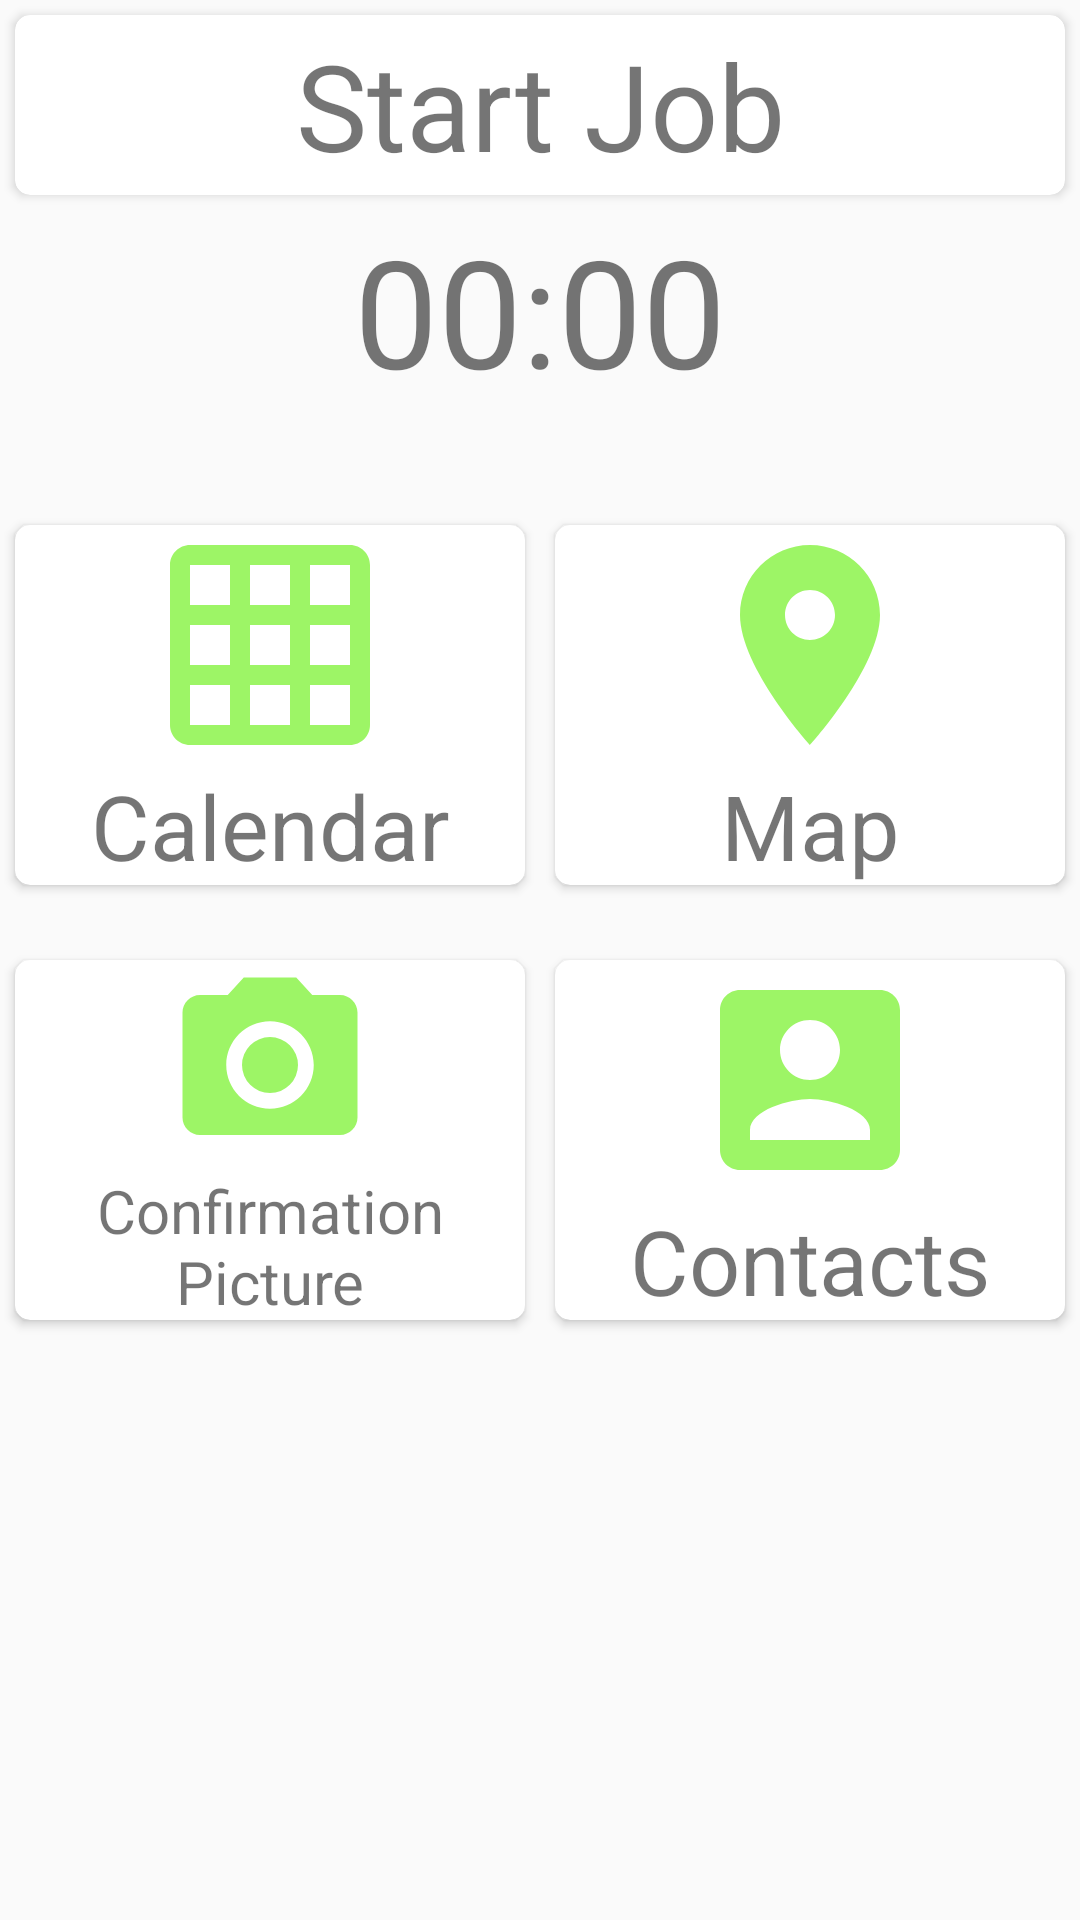

This screen was rendered from an Android layout file. Write that file and the resources it references.
<!-- AndroidManifest.xml: application theme AppTheme -->
<!-- res/layout/activity_home.xml -->
<?xml version="1.0" encoding="utf-8"?>
<LinearLayout xmlns:android="http://schemas.android.com/apk/res/android"
    xmlns:app="http://schemas.android.com/apk/res-auto"
    xmlns:tools="http://schemas.android.com/tools"
    android:layout_width="match_parent"
    android:layout_height="match_parent"
    android:orientation="vertical"
    tools:context=".HomeActivity"
    android:theme="@style/AppTheme">

    <android.support.v7.widget.CardView
        android:layout_width="match_parent"
        android:layout_height="60dp"
        android:layout_marginLeft="5dp"
        android:layout_marginTop="5dp"
        android:layout_marginRight="5dp"
        android:layout_marginBottom="5dp"
        android:clickable="true"
        android:foreground="?android:attr/selectableItemBackground"
        android:onClick="startOnClick"
        app:cardCornerRadius="5dp">

        <TextView
            android:layout_width="match_parent"
            android:layout_height="match_parent"
            android:gravity="center"
            android:id="@+id/startStopTV"
            android:text="Start Job"
            android:textSize="40dp"
            android:typeface="sans" />

    </android.support.v7.widget.CardView>


    <TextView
        android:id="@+id/timer"
        android:layout_width="match_parent"
        android:layout_height="100dp"
        android:gravity="center_horizontal"
        android:text="00:00"
        android:textSize="50dp" />


    <LinearLayout

        android:layout_width="match_parent"
        android:layout_height="wrap_content">

        <android.support.v7.widget.CardView
            app:cardCornerRadius="5dp"
            android:foreground="?android:attr/selectableItemBackground"
            android:clickable="true"
            android:layout_width="match_parent"
            android:layout_height="120dp"
            android:layout_marginLeft="5dp"
            android:layout_marginTop="5dp"
            android:layout_marginRight="5dp"
            android:layout_marginBottom="5dp"
            android:layout_weight=".5"
            android:background="@color/white">
            <LinearLayout
                android:layout_width="match_parent"
                android:layout_height="match_parent"
                android:orientation="vertical"
                android:gravity="center">
                <ImageView
                    android:layout_marginRight="10dp"
                    android:layout_marginLeft="10dp"
                    android:layout_width="match_parent"
                    android:layout_height="80dp"
                    android:src="@drawable/calendar"/>
                <TextView
                    android:layout_width="match_parent"
                    android:layout_height="match_parent"
                    android:text="Calendar"
                    android:textSize="30dp"
                    android:gravity="center_horizontal"/>

            </LinearLayout>


        </android.support.v7.widget.CardView>

        <android.support.v7.widget.CardView
            app:cardCornerRadius="5dp"
            android:foreground="?android:attr/selectableItemBackground"
            android:clickable="true"
            android:layout_width="match_parent"
            android:layout_height="120dp"
            android:layout_marginLeft="5dp"
            android:layout_marginTop="5dp"
            android:layout_marginRight="5dp"
            android:layout_marginBottom="5dp"
            android:layout_weight=".5"
            android:background="@color/white">
            <LinearLayout
                android:layout_width="match_parent"
                android:layout_height="match_parent"
                android:orientation="vertical"
                android:gravity="center">
                <ImageView
                    android:layout_marginRight="10dp"
                    android:layout_marginLeft="10dp"
                    android:layout_width="match_parent"
                    android:layout_height="80dp"
                    android:src="@drawable/ic_room_black_24dp"/>
                <TextView
                    android:layout_width="match_parent"
                    android:layout_height="match_parent"
                    android:text="Map"
                    android:textSize="30dp"
                    android:gravity="center_horizontal"/>

            </LinearLayout>


        </android.support.v7.widget.CardView>
    </LinearLayout>

    <LinearLayout
        android:layout_marginTop="15dp"
        android:layout_width="match_parent"
        android:layout_height="wrap_content">

        <android.support.v7.widget.CardView
            app:cardCornerRadius="5dp"
            android:foreground="?android:attr/selectableItemBackground"
            android:clickable="true"
            android:layout_width="match_parent"
            android:layout_height="120dp"
            android:layout_marginLeft="5dp"
            android:layout_marginTop="5dp"
            android:layout_marginRight="5dp"
            android:layout_marginBottom="5dp"
            android:layout_weight=".5"
            android:background="@color/white">
            <LinearLayout
                android:layout_width="match_parent"
                android:layout_height="match_parent"
                android:orientation="vertical"
                android:gravity="center">
                <ImageView
                    android:layout_marginRight="10dp"
                    android:layout_marginLeft="10dp"
                    android:layout_width="match_parent"
                    android:layout_height="70dp"
                    android:src="@drawable/camera"/>
                <TextView
                    android:layout_width="match_parent"
                    android:layout_height="match_parent"
                    android:text="Confirmation Picture"
                    android:textSize="20dp"
                    android:gravity="center_horizontal"/>

            </LinearLayout>


        </android.support.v7.widget.CardView>

        <android.support.v7.widget.CardView
            app:cardCornerRadius="5dp"
            android:foreground="?android:attr/selectableItemBackground"
            android:clickable="true"
            android:layout_width="match_parent"
            android:layout_height="120dp"
            android:layout_marginLeft="5dp"
            android:layout_marginTop="5dp"
            android:layout_marginRight="5dp"
            android:layout_marginBottom="5dp"
            android:layout_weight=".5"
            android:background="@color/white">
            <LinearLayout
                android:layout_width="match_parent"
                android:layout_height="match_parent"
                android:orientation="vertical"
                android:gravity="center">
                <ImageView
                    android:layout_marginRight="10dp"
                    android:layout_marginLeft="10dp"
                    android:layout_width="match_parent"
                    android:layout_height="80dp"
                    android:src="@drawable/contact"/>
                <TextView
                    android:layout_width="match_parent"
                    android:layout_height="match_parent"
                    android:text="Contacts"
                    android:textSize="30dp"
                    android:gravity="center_horizontal"/>

            </LinearLayout>


        </android.support.v7.widget.CardView>
    </LinearLayout>



</LinearLayout>
<!-- resources referenced by this layout -->
<resources>
  <color name="white">#DFFFFFFF</color>
  <!-- drawable calendar (drawable) -->
  <vector android:height="24dp" android:tint="#995BEE00"
      android:viewportHeight="24.0" android:viewportWidth="24.0"
      android:width="24dp" xmlns:android="http://schemas.android.com/apk/res/android">
      <path android:fillColor="#FF000000" android:pathData="M20,2L4,2c-1.1,0 -2,0.9 -2,2v16c0,1.1 0.9,2 2,2h16c1.1,0 2,-0.9 2,-2L22,4c0,-1.1 -0.9,-2 -2,-2zM8,20L4,20v-4h4v4zM8,14L4,14v-4h4v4zM8,8L4,8L4,4h4v4zM14,20h-4v-4h4v4zM14,14h-4v-4h4v4zM14,8h-4L10,4h4v4zM20,20h-4v-4h4v4zM20,14h-4v-4h4v4zM20,8h-4L16,4h4v4z"/>
  </vector>
  <!-- drawable camera (drawable) -->
  <vector android:height="24dp" android:tint="#995BEE00"
      android:viewportHeight="24.0" android:viewportWidth="24.0"
      android:width="24dp" xmlns:android="http://schemas.android.com/apk/res/android">
      <path android:fillColor="#FF000000" android:pathData="M12,12m-3.2,0a3.2,3.2 0,1 1,6.4 0a3.2,3.2 0,1 1,-6.4 0"/>
      <path android:fillColor="#FF000000" android:pathData="M9,2L7.17,4L4,4c-1.1,0 -2,0.9 -2,2v12c0,1.1 0.9,2 2,2h16c1.1,0 2,-0.9 2,-2L22,6c0,-1.1 -0.9,-2 -2,-2h-3.17L15,2L9,2zM12,17c-2.76,0 -5,-2.24 -5,-5s2.24,-5 5,-5 5,2.24 5,5 -2.24,5 -5,5z"/>
  </vector>
  <!-- drawable contact (drawable) -->
  <vector android:height="24dp" android:tint="#995BEE00"
      android:viewportHeight="24.0" android:viewportWidth="24.0"
      android:width="24dp" xmlns:android="http://schemas.android.com/apk/res/android">
      <path android:fillColor="#FF000000" android:pathData="M3,5v14c0,1.1 0.89,2 2,2h14c1.1,0 2,-0.9 2,-2L21,5c0,-1.1 -0.9,-2 -2,-2L5,3c-1.11,0 -2,0.9 -2,2zM15,9c0,1.66 -1.34,3 -3,3s-3,-1.34 -3,-3 1.34,-3 3,-3 3,1.34 3,3zM6,17c0,-2 4,-3.1 6,-3.1s6,1.1 6,3.1v1L6,18v-1z"/>
  </vector>
  <!-- drawable ic_room_black_24dp (drawable) -->
  <vector android:height="24dp" android:tint="#995BEE00"
      android:viewportHeight="24.0" android:viewportWidth="24.0"
      android:width="24dp" xmlns:android="http://schemas.android.com/apk/res/android">
      <path android:fillColor="#FF000000" android:pathData="M12,2C8.13,2 5,5.13 5,9c0,5.25 7,13 7,13s7,-7.75 7,-13c0,-3.87 -3.13,-7 -7,-7zM12,11.5c-1.38,0 -2.5,-1.12 -2.5,-2.5s1.12,-2.5 2.5,-2.5 2.5,1.12 2.5,2.5 -1.12,2.5 -2.5,2.5z"/>
  </vector>
  <style name="AppTheme" parent="Theme.AppCompat.Light">
          
  
          <item name="colorPrimary">@color/button</item>
          <item name="colorPrimaryDark">@color/greenBackground</item>
          <item name="colorAccent">@color/button</item>
  
      </style>
  <color name="button">#DF00BE01</color>
  <color name="greenBackground">#741BD81E</color>
</resources>
